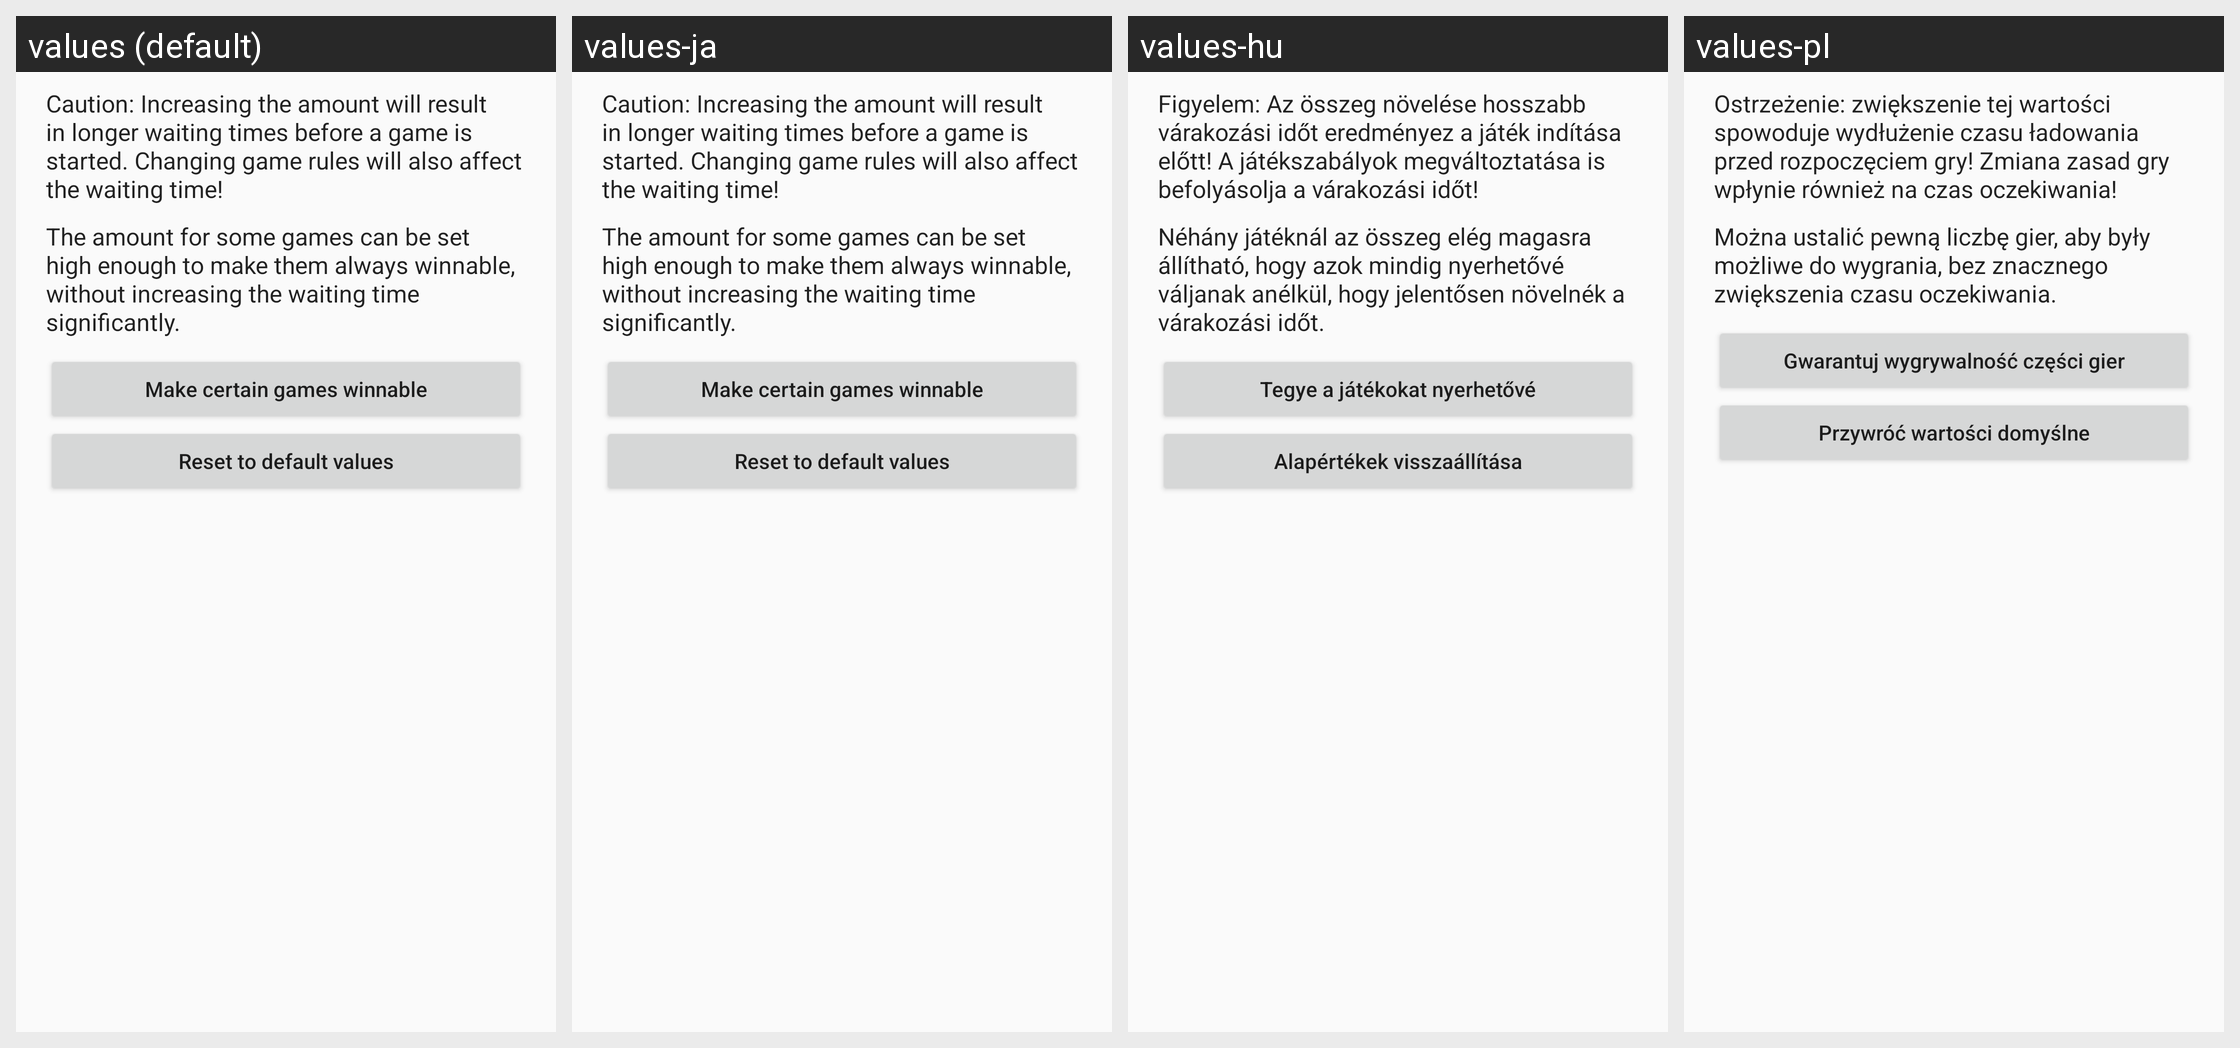

This grid shows one Android layout under several languages. Give, for every string resource on the screen, its name, the default text and each shown locale's text.
Android screen res/layout/z_advanced.xml rendered under 4 locales, left to right: values (default), values-ja, values-hu, values-pl. Device: Nexus 5 (rendered at 1080×1920; each locale shown at half size, 540×960, under a caption strip naming it); theme preferenceInformation.
Other locales in the repository, not shown: values-de, values-eo, values-es, values-fi, values-fr, values-it, values-nb, values-pt, values-pt-rBR, values-tr, values-uk.
Strings drawn on this screen, with the default value and each locale's value (text and hints the layout hard-codes, and strings that could not be matched under every locale, appear in the picture but are not listed):

interfaceAdvertising
  values: Caution: Increasing the amount will result in longer waiting times before a game is started. Changing game rules will also affect the waiting time!
  values-ja: Caution: Increasing the amount will result in longer waiting times before a game is started. Changing game rules will also affect the waiting time!  [not translated; the default value is used]
  values-hu: Figyelem: Az összeg növelése hosszabb várakozási időt eredményez a játék indítása előtt! A játékszabályok megváltoztatása is befolyásolja a várakozási időt!
  values-pl: Ostrzeżenie: zwiększenie tej wartości spowoduje wydłużenie czasu ładowania przed rozpoczęciem gry! Zmiana zasad gry wpłynie również na czas oczekiwania!

animationInputStatistics
  values: The amount for some games can be set high enough to make them always winnable, without increasing the waiting time significantly.
  values-ja: The amount for some games can be set high enough to make them always winnable, without increasing the waiting time significantly.  [not translated; the default value is used]
  values-hu: Néhány játéknál az összeg elég magasra állítható, hogy azok mindig nyerhetővé váljanak anélkül, hogy jelentősen növelnék a várakozási időt.
  values-pl: Można ustalić pewną liczbę gier, aby były możliwe do wygrania, bez znacznego zwiększenia czasu oczekiwania.

applicationList
  values: Make certain games winnable
  values-ja: Make certain games winnable  [not translated; the default value is used]
  values-hu: Tegye a játékokat nyerhetővé
  values-pl: Gwarantuj wygrywalność części gier

usageMain
  values: Reset to default values
  values-ja: Reset to default values  [not translated; the default value is used]
  values-hu: Alapértékek visszaállítása
  values-pl: Przywróć wartości domyślne
